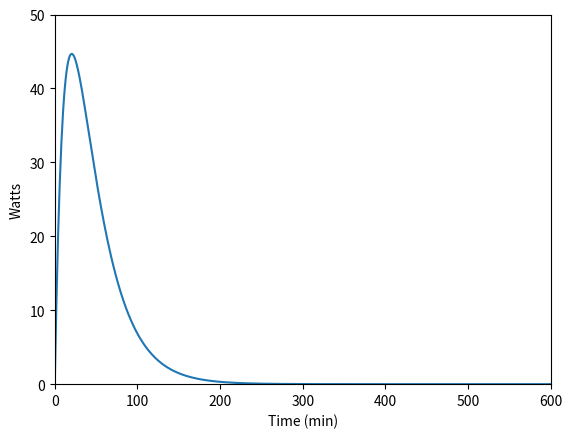

This figure's Python source:
import math
import matplotlib.pyplot as plt
from scipy import integrate

s_conA = 20
s_conB = 3
s_conC = 0
s_conD = 5
cat_con = .314
temperature = 325
k1 = (6.83*10**8)*(math.sqrt(s_conA*(1.75*10**-5)) + cat_con + math.sqrt(cat_con*(1.3*10**-2)))*(math.exp((-57846.15)/(8.134*temperature)))
k2 = (6.73*10**8)*(math.sqrt(s_conA*(1.75*10**-5)) + cat_con + math.sqrt(cat_con*(1.3*10**-2)))*(math.exp((-60407.78)/(8.134*temperature)))
conA = s_conA
conB = s_conB
conC = s_conC
conD = s_conD
minutes = 1
con_A = [conA]
con_B = [conB]
con_C = [conC]
con_D = [conD]
watts_list = [0]
energy = 0
enthalpy = -13.6

while minutes < 1000:
    rate = ((k1 * conA * conB) - (k2 * conC * conD)) / 60
    conA = conA - rate
    conB = conB - rate
    conC = conC + rate
    energy = energy + (enthalpy * rate)
    conD = conD + rate
    con_A.append(conA), con_B.append(conB), con_C.append(conC), con_D.append(conD)
    keq = (conC * conD) / (conA * conB)
    watts = energy * rate * -60
    watts_list.append(watts)
    print(minutes, energy, watts)
    minutes = minutes + 1

def plot_conc():
    plt.xlabel("Time (min)")
    plt.ylabel("Concentration (mol/L)")
    plt.xlim(0, 600), plt.ylim(0, 8)
    plt.plot(con_A), plt.plot(con_B), plt.plot(con_C), plt.plot(con_D)
    plt.show()

def plot_watts():
    plt.xlabel("Time (min)")
    plt.ylabel("Watts")
    plt.xlim(0, 600), plt.ylim(0, 50)
    plt.plot(watts_list)
    plt.show()

plot_watts()


